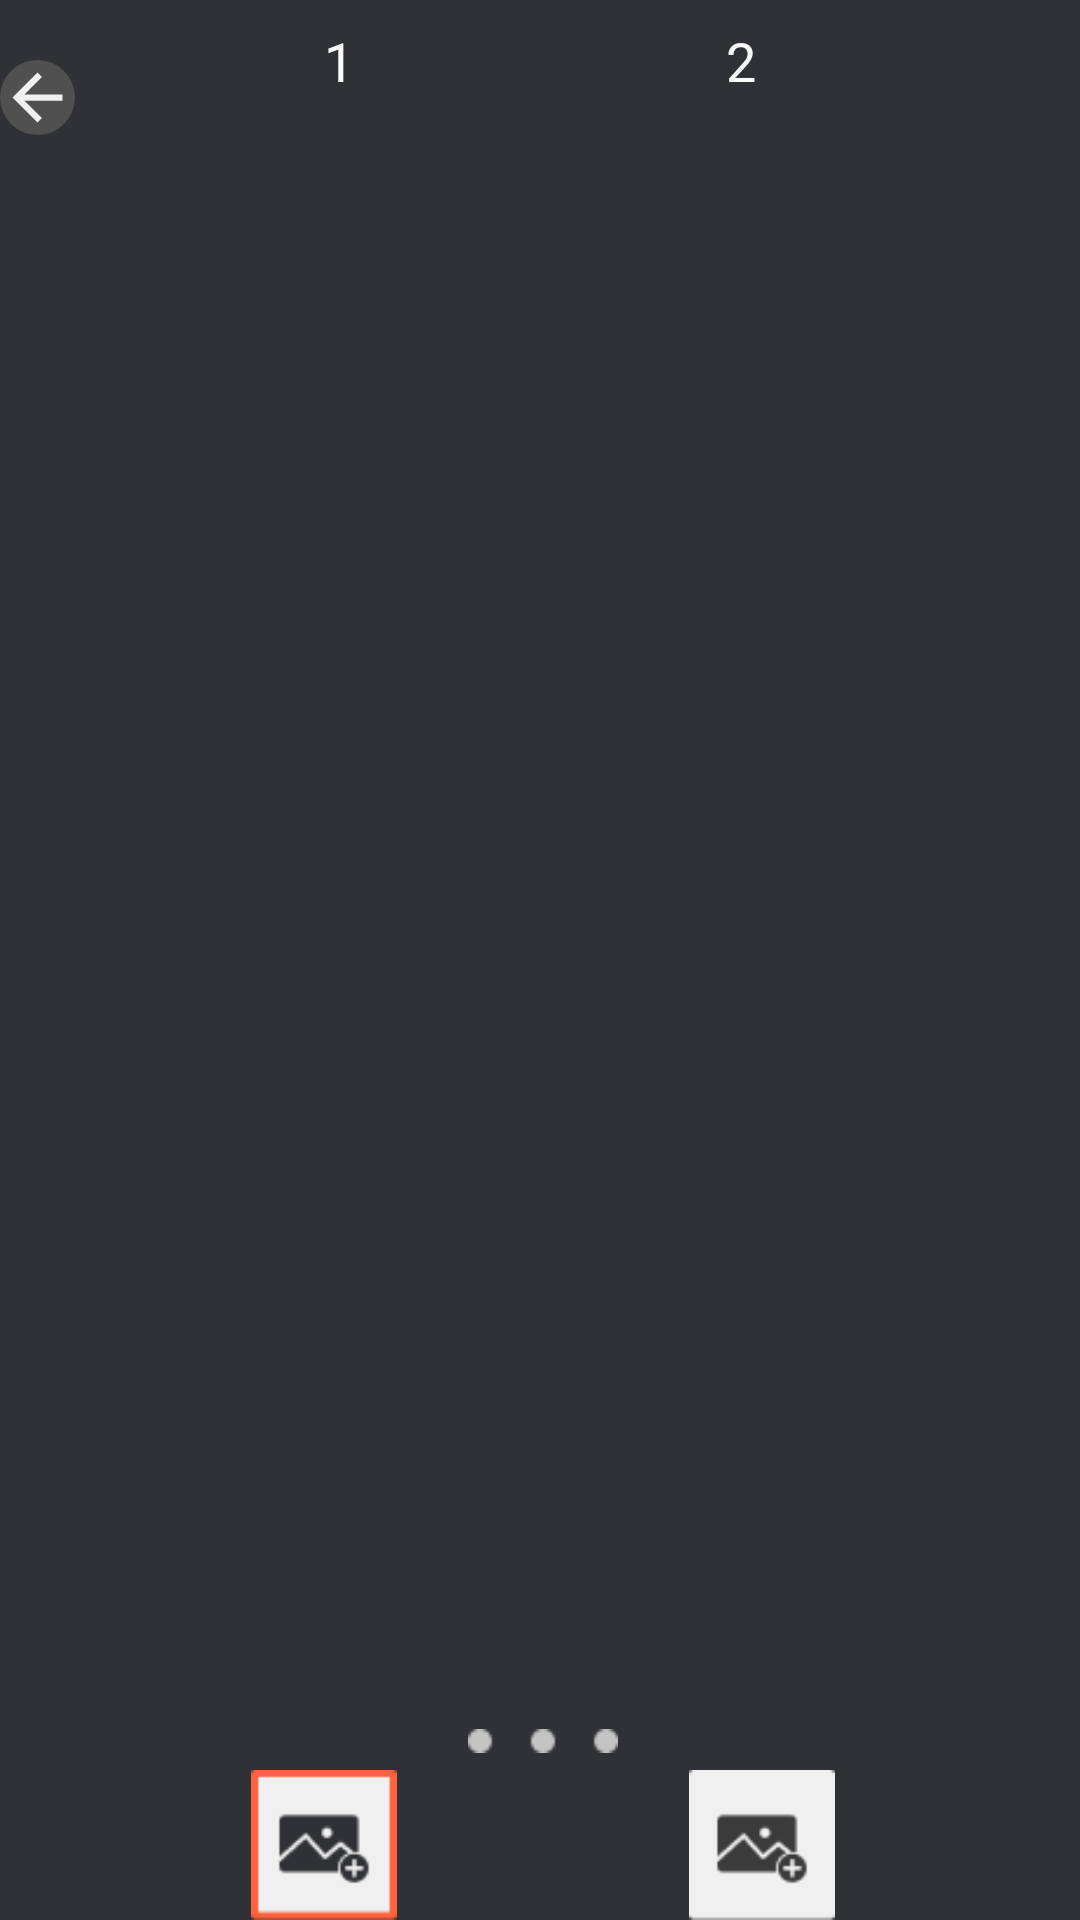

This screen was rendered from an Android layout file. Write that file and the resources it references.
<!-- AndroidManifest.xml: application theme AppTheme -->
<!-- res/layout/menu_fragment_img2.xml -->
<?xml version="1.0" encoding="utf-8"?>
<androidx.constraintlayout.widget.ConstraintLayout xmlns:android="http://schemas.android.com/apk/res/android"
    xmlns:app="http://schemas.android.com/apk/res-auto"
    android:layout_width="match_parent"
    android:layout_height="wrap_content"
    android:background="@color/colorBackground">

    <ImageButton
        android:id="@+id/button_close_edit"
        android:layout_width="25dp"
        android:layout_height="25dp"
        android:layout_marginTop="20dp"
        android:background="@drawable/ripple_5"
        android:padding="10dp"
        android:tint="@color/colorForeground"
        app:layout_constraintBottom_toBottomOf="@id/header"
        app:layout_constraintStart_toStartOf="parent"
        app:layout_constraintTop_toTopOf="parent"
        app:layout_constraintVertical_bias="0.0"
        app:srcCompat="@drawable/ic_arrow_back_black_24dp" />

    <ImageView
        android:id="@+id/select_image2"
        android:layout_width="50dp"
        android:layout_height="50dp"
        app:layout_constraintBottom_toBottomOf="parent"
        app:layout_constraintEnd_toEndOf="parent"
        app:layout_constraintHorizontal_bias="0.739"
        app:layout_constraintStart_toStartOf="parent"
        app:layout_constraintTop_toTopOf="parent"
        app:layout_constraintVertical_bias="1.0"
        app:srcCompat="@drawable/inactive_select" />

    <ImageView
        android:id="@+id/select_image1"
        android:layout_width="50dp"
        android:layout_height="50dp"
        app:layout_constraintBottom_toBottomOf="parent"
        app:layout_constraintEnd_toEndOf="parent"
        app:layout_constraintHorizontal_bias="0.268"
        app:layout_constraintStart_toStartOf="parent"
        app:layout_constraintTop_toTopOf="parent"
        app:layout_constraintVertical_bias="1.0"
        app:srcCompat="@drawable/active_select" />

    <TextView
        android:id="@+id/text_2"
        android:layout_width="wrap_content"
        android:layout_height="wrap_content"
        android:layout_marginTop="8dp"
        android:layout_marginEnd="108dp"
        android:layout_marginRight="108dp"
        android:text="2"
        android:textColor="#FBFBFB"
        android:textSize="18sp"
        app:layout_constraintBottom_toTopOf="@+id/select_image2"
        app:layout_constraintEnd_toEndOf="parent"
        app:layout_constraintTop_toTopOf="parent"
        app:layout_constraintVertical_bias="0.0" />

    <TextView
        android:id="@+id/text_1"
        android:layout_width="10dp"
        android:layout_height="26dp"
        android:layout_marginStart="108dp"
        android:layout_marginLeft="108dp"
        android:layout_marginTop="8dp"
        android:text="1"
        android:textColor="#FBFBFB"
        android:textSize="18sp"
        app:layout_constraintBottom_toTopOf="@+id/select_image1"
        app:layout_constraintStart_toStartOf="parent"
        app:layout_constraintTop_toTopOf="parent"
        app:layout_constraintVertical_bias="0.0" />

    <ImageView
        android:id="@+id/dots"
        android:layout_width="50dp"
        android:layout_height="50dp"
        app:layout_constraintBottom_toBottomOf="parent"
        app:layout_constraintEnd_toStartOf="@+id/select_image2"
        app:layout_constraintStart_toEndOf="@+id/select_image1"
        app:layout_constraintTop_toTopOf="parent"
        app:layout_constraintVertical_bias="0.941"
        app:srcCompat="@drawable/leads_to_icon" />

</androidx.constraintlayout.widget.ConstraintLayout>
<!-- resources referenced by this layout -->
<resources>
  <color name="colorBackground">#303134</color>
  <color name="colorForeground">#F0F0F0</color>
  <!-- drawable active_select: png bitmap (drawable, 1055 bytes) -->
  <!-- drawable ic_arrow_back_black_24dp (drawable) -->
  <vector xmlns:android="http://schemas.android.com/apk/res/android"
      android:width="25dp"
      android:height="25dp"
      android:viewportWidth="24.0"
      android:viewportHeight="24.0">
      <path
          android:fillColor="#FF000000"
          android:pathData="M20,11H7.83l5.59,-5.59L12,4l-8,8 8,8 1.41,-1.41L7.83,13H20v-2z" />
  </vector>
  <!-- drawable inactive_select: png bitmap (drawable, 963 bytes) -->
  <!-- drawable leads_to_icon: png bitmap (drawable, 298 bytes) -->
  <!-- drawable ripple_5 (drawable) -->
  <?xml version="1.0" encoding="utf-8"?>
  <ripple xmlns:android="http://schemas.android.com/apk/res/android"
      android:color="#808080"> 
  
      
      <item android:drawable="@drawable/ic_circle_bg"></item>
  </ripple>
  <style name="AppTheme" parent="Theme.AppCompat.Light.NoActionBar">
          
          <item name="colorPrimary">@color/colorPrimary</item>
          <item name="colorPrimaryDark">@color/colorPrimaryDark</item>
          <item name="colorAccent">@color/colorAccent</item>
      </style>
  <!-- drawable ic_circle_bg (drawable) -->
  <?xml version="1.0" encoding="utf-8"?>
  <shape xmlns:android="http://schemas.android.com/apk/res/android"
      android:shape="oval">
  
      <solid android:color="@color/coloPrimaryDarkGray" />
  
      <size
          android:width="25dp"
          android:height="25dp" />
  </shape>
  <color name="colorPrimary">@color/colorBackground</color>
  <color name="colorPrimaryDark">@color/colorBackground</color>
  <color name="colorAccent">#D81B60</color>
  <color name="coloPrimaryDarkGray">#505050</color>
</resources>
